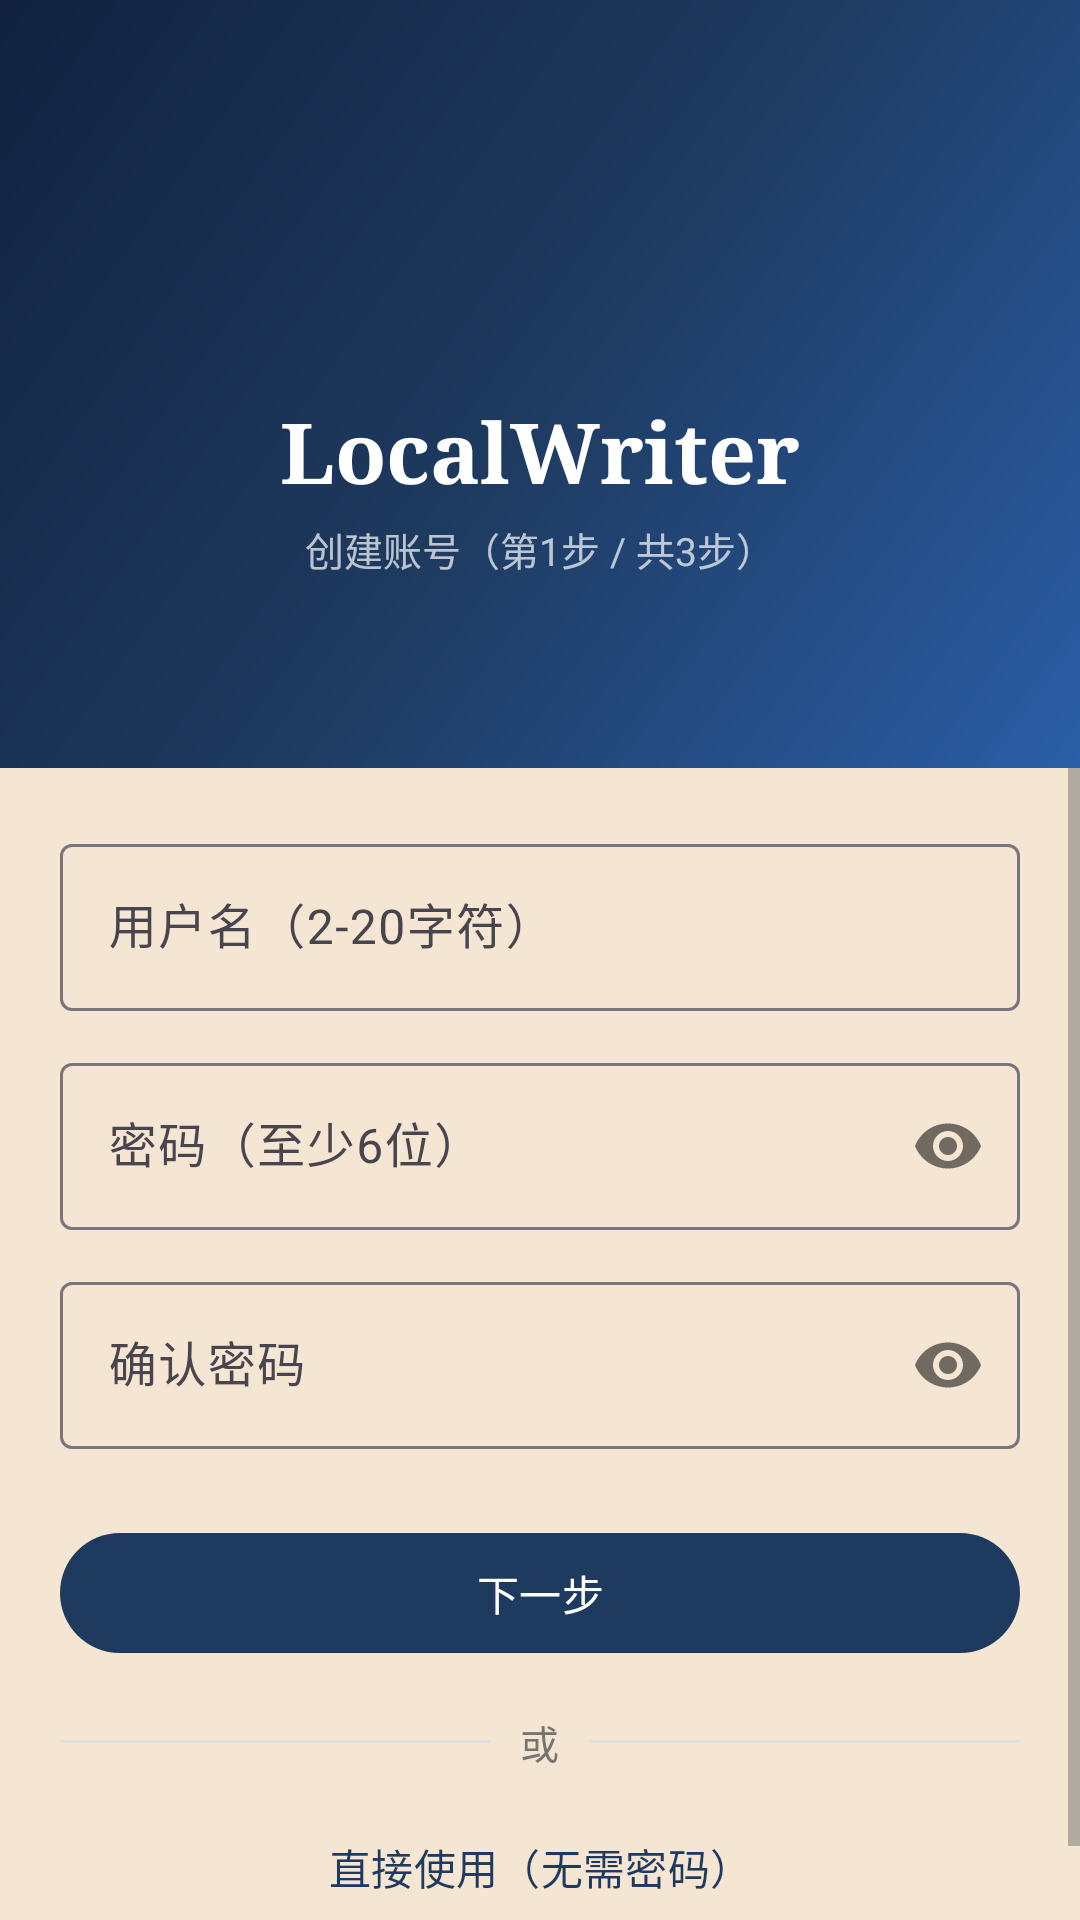

Layout XML and referenced resources for this Android screen:
<!-- AndroidManifest.xml: activity theme Theme.LocalWriter.Auth -->
<!-- res/layout/activity_register.xml -->
<?xml version="1.0" encoding="utf-8"?>
<LinearLayout
    xmlns:android="http://schemas.android.com/apk/res/android"
    xmlns:app="http://schemas.android.com/apk/res-auto"
    android:layout_width="match_parent"
    android:layout_height="match_parent"
    android:orientation="vertical"
    android:fitsSystemWindows="true"
    android:background="@color/auth_bg">

    
    <LinearLayout
        android:layout_width="match_parent"
        android:layout_height="0dp"
        android:layout_weight="2"
        android:orientation="vertical"
        android:gravity="center"
        android:background="@drawable/bg_auth_gradient"
        android:paddingBottom="16dp">

        <ImageView
            android:layout_width="72dp"
            android:layout_height="72dp"
            android:src="@mipmap/ic_launcher"
            android:layout_marginBottom="12dp"
            android:contentDescription="应用图标"/>

        <TextView
            android:layout_width="wrap_content"
            android:layout_height="wrap_content"
            android:text="LocalWriter"
            android:textSize="28sp"
            android:textStyle="bold"
            android:textColor="@color/white"
            android:fontFamily="serif"
            android:layout_marginBottom="4dp"/>

        <TextView
            android:id="@+id/tvStepTitle"
            android:layout_width="wrap_content"
            android:layout_height="wrap_content"
            android:text="创建账号（第1步 / 共3步）"
            android:textSize="13sp"
            android:textColor="#B3FFFFFF"/>
    </LinearLayout>

    <ScrollView
        android:layout_width="match_parent"
        android:layout_height="0dp"
        android:layout_weight="3"
        android:fillViewport="true">

        <LinearLayout
            android:layout_width="match_parent"
            android:layout_height="wrap_content"
            android:orientation="vertical"
            android:padding="20dp">

        
            <LinearLayout
                android:id="@+id/stepBasic"
                android:layout_width="match_parent"
                android:layout_height="wrap_content"
                android:orientation="vertical">

                <com.google.android.material.textfield.TextInputLayout
                    android:layout_width="match_parent"
                    android:layout_height="wrap_content"
                    style="@style/Widget.Material3.TextInputLayout.OutlinedBox"
                    android:hint="用户名（2-20字符）">
                    <com.google.android.material.textfield.TextInputEditText
                        android:id="@+id/etUsername"
                        android:layout_width="match_parent"
                        android:layout_height="wrap_content"
                        android:inputType="text"
                        android:maxLength="20"
                        android:textColor="@color/on_surface"/>
                </com.google.android.material.textfield.TextInputLayout>

                <com.google.android.material.textfield.TextInputLayout
                    android:layout_width="match_parent"
                    android:layout_height="wrap_content"
                    style="@style/Widget.Material3.TextInputLayout.OutlinedBox"
                    app:passwordToggleEnabled="true"
                    android:hint="密码（至少6位）"
                    android:layout_marginTop="12dp">
                    <com.google.android.material.textfield.TextInputEditText
                        android:id="@+id/etPassword"
                        android:layout_width="match_parent"
                        android:layout_height="wrap_content"
                        android:inputType="textPassword"
                        android:textColor="@color/on_surface"/>
                </com.google.android.material.textfield.TextInputLayout>

                <com.google.android.material.textfield.TextInputLayout
                    android:layout_width="match_parent"
                    android:layout_height="wrap_content"
                    style="@style/Widget.Material3.TextInputLayout.OutlinedBox"
                    app:passwordToggleEnabled="true"
                    android:hint="确认密码"
                    android:layout_marginTop="12dp">
                    <com.google.android.material.textfield.TextInputEditText
                        android:id="@+id/etConfirmPassword"
                        android:layout_width="match_parent"
                        android:layout_height="wrap_content"
                        android:inputType="textPassword"
                        android:textColor="@color/on_surface"/>
                </com.google.android.material.textfield.TextInputLayout>

                <com.google.android.material.button.MaterialButton
                    android:id="@+id/btnRegister"
                    android:layout_width="match_parent"
                    android:layout_height="wrap_content"
                    android:text="下一步"
                    android:layout_marginTop="24dp"/>

                
                <LinearLayout
                    android:layout_width="match_parent"
                    android:layout_height="wrap_content"
                    android:orientation="horizontal"
                    android:gravity="center_vertical"
                    android:layout_marginTop="16dp">
                    <View android:layout_width="0dp" android:layout_height="1dp"
                        android:layout_weight="1" android:background="@color/divider"/>
                    <TextView android:layout_width="wrap_content" android:layout_height="wrap_content"
                        android:text="或" android:textSize="13sp" android:textColor="@color/text_secondary"
                        android:paddingHorizontal="10dp"/>
                    <View android:layout_width="0dp" android:layout_height="1dp"
                        android:layout_weight="1" android:background="@color/divider"/>
                </LinearLayout>

                
                <com.google.android.material.button.MaterialButton
                    android:id="@+id/btnSkipAuth"
                    android:layout_width="match_parent"
                    android:layout_height="wrap_content"
                    android:text="直接使用（无需密码）"
                    android:layout_marginTop="8dp"
                    style="@style/Widget.Material3.Button.TextButton"/>

            </LinearLayout>

            
            <LinearLayout
                android:id="@+id/stepGesture"
                android:layout_width="match_parent"
                android:layout_height="wrap_content"
                android:orientation="vertical"
                android:visibility="gone">

                <TextView
                    android:layout_width="match_parent"
                    android:layout_height="wrap_content"
                    android:text="设置手势密码可让您下次用手势快速解锁"
                    android:textColor="@color/text_secondary"
                    android:layout_marginBottom="16dp"/>

                <FrameLayout
                    android:id="@+id/flGestureHolder"
                    android:layout_width="match_parent"
                    android:layout_height="280dp"/>

                <LinearLayout
                    android:layout_width="match_parent"
                    android:layout_height="wrap_content"
                    android:orientation="horizontal"
                    android:layout_marginTop="16dp">

                    <com.google.android.material.button.MaterialButton
                        android:id="@+id/btnSkipGesture"
                        android:layout_width="0dp"
                        android:layout_height="wrap_content"
                        android:layout_weight="1"
                        android:text="跳过"
                        android:layout_marginEnd="8dp"
                        style="@style/Widget.Material3.Button.OutlinedButton"/>

                    <com.google.android.material.button.MaterialButton
                        android:id="@+id/btnConfirmGesture"
                        android:layout_width="0dp"
                        android:layout_height="wrap_content"
                        android:layout_weight="1"
                        android:text="确认设置"/>
                </LinearLayout>
            </LinearLayout>

            
            <LinearLayout
                android:id="@+id/stepBiometric"
                android:layout_width="match_parent"
                android:layout_height="wrap_content"
                android:orientation="vertical"
                android:visibility="gone"
                android:gravity="center">

                <TextView
                    android:layout_width="match_parent"
                    android:layout_height="wrap_content"
                    android:text="启用面容 ID 或指纹解锁，更快捷安全"
                    android:textColor="@color/text_secondary"
                    android:gravity="center"
                    android:layout_marginBottom="24dp"/>

                <LinearLayout
                    android:layout_width="match_parent"
                    android:layout_height="wrap_content"
                    android:orientation="horizontal">

                    <com.google.android.material.button.MaterialButton
                        android:id="@+id/btnSkipBiometric"
                        android:layout_width="0dp"
                        android:layout_height="wrap_content"
                        android:layout_weight="1"
                        android:text="跳过"
                        android:layout_marginEnd="8dp"
                        style="@style/Widget.Material3.Button.OutlinedButton"/>

                    <com.google.android.material.button.MaterialButton
                        android:id="@+id/btnEnableBiometric"
                        android:layout_width="0dp"
                        android:layout_height="wrap_content"
                        android:layout_weight="1"
                        android:text="启用"/>
                </LinearLayout>
            </LinearLayout>

        </LinearLayout>
    </ScrollView>
</LinearLayout>
<!-- resources referenced by this layout -->
<resources>
  <color name="auth_bg">#F5E6D3</color>
  <color name="divider">#E0E0E0</color>
  <color name="on_surface">#333333</color>
  <color name="text_secondary">#757575</color>
  <color name="white">#FFFFFF</color>
  <!-- drawable bg_auth_gradient (drawable) -->
  <?xml version="1.0" encoding="utf-8"?>
  <shape xmlns:android="http://schemas.android.com/apk/res/android"
      android:shape="rectangle">
      <gradient
          android:type="linear"
          android:startColor="#2B5EA7"
          android:centerColor="#1E3A5F"
          android:endColor="#122240"
          android:angle="135"/>
  </shape>
  <style name="Theme.LocalWriter.Auth" parent="Theme.LocalWriter">
          <item name="android:windowBackground">@color/auth_bg</item>
          
          <item name="android:textColorPrimary">@color/on_surface</item>
          <item name="android:textColorSecondary">@color/text_secondary</item>
          <item name="android:textColorHint">@color/text_secondary</item>
          
          <item name="android:forceDarkAllowed">false</item>
      </style>
  <style name="Theme.LocalWriter" parent="Theme.Material3.DayNight.NoActionBar">
          <item name="colorPrimary">@color/primary</item>
          <item name="colorPrimaryVariant">@color/primary_dark</item>
          <item name="colorOnPrimary">@color/white</item>
          <item name="colorSecondary">@color/accent</item>
          <item name="colorOnSecondary">@color/white</item>
          <item name="android:statusBarColor">@color/primary_dark</item>
          <item name="android:windowBackground">@color/background</item>
          
          <item name="android:windowLayoutInDisplayCutoutMode">shortEdges</item>
          
          <item name="android:windowOptOutEdgeToEdgeEnforcement">true</item>
      </style>
  <color name="primary">#1E3A5F</color>
  <color name="primary_dark">#122240</color>
  <color name="accent">#D4A853</color>
  <color name="background">#F8F9FA</color>
</resources>
